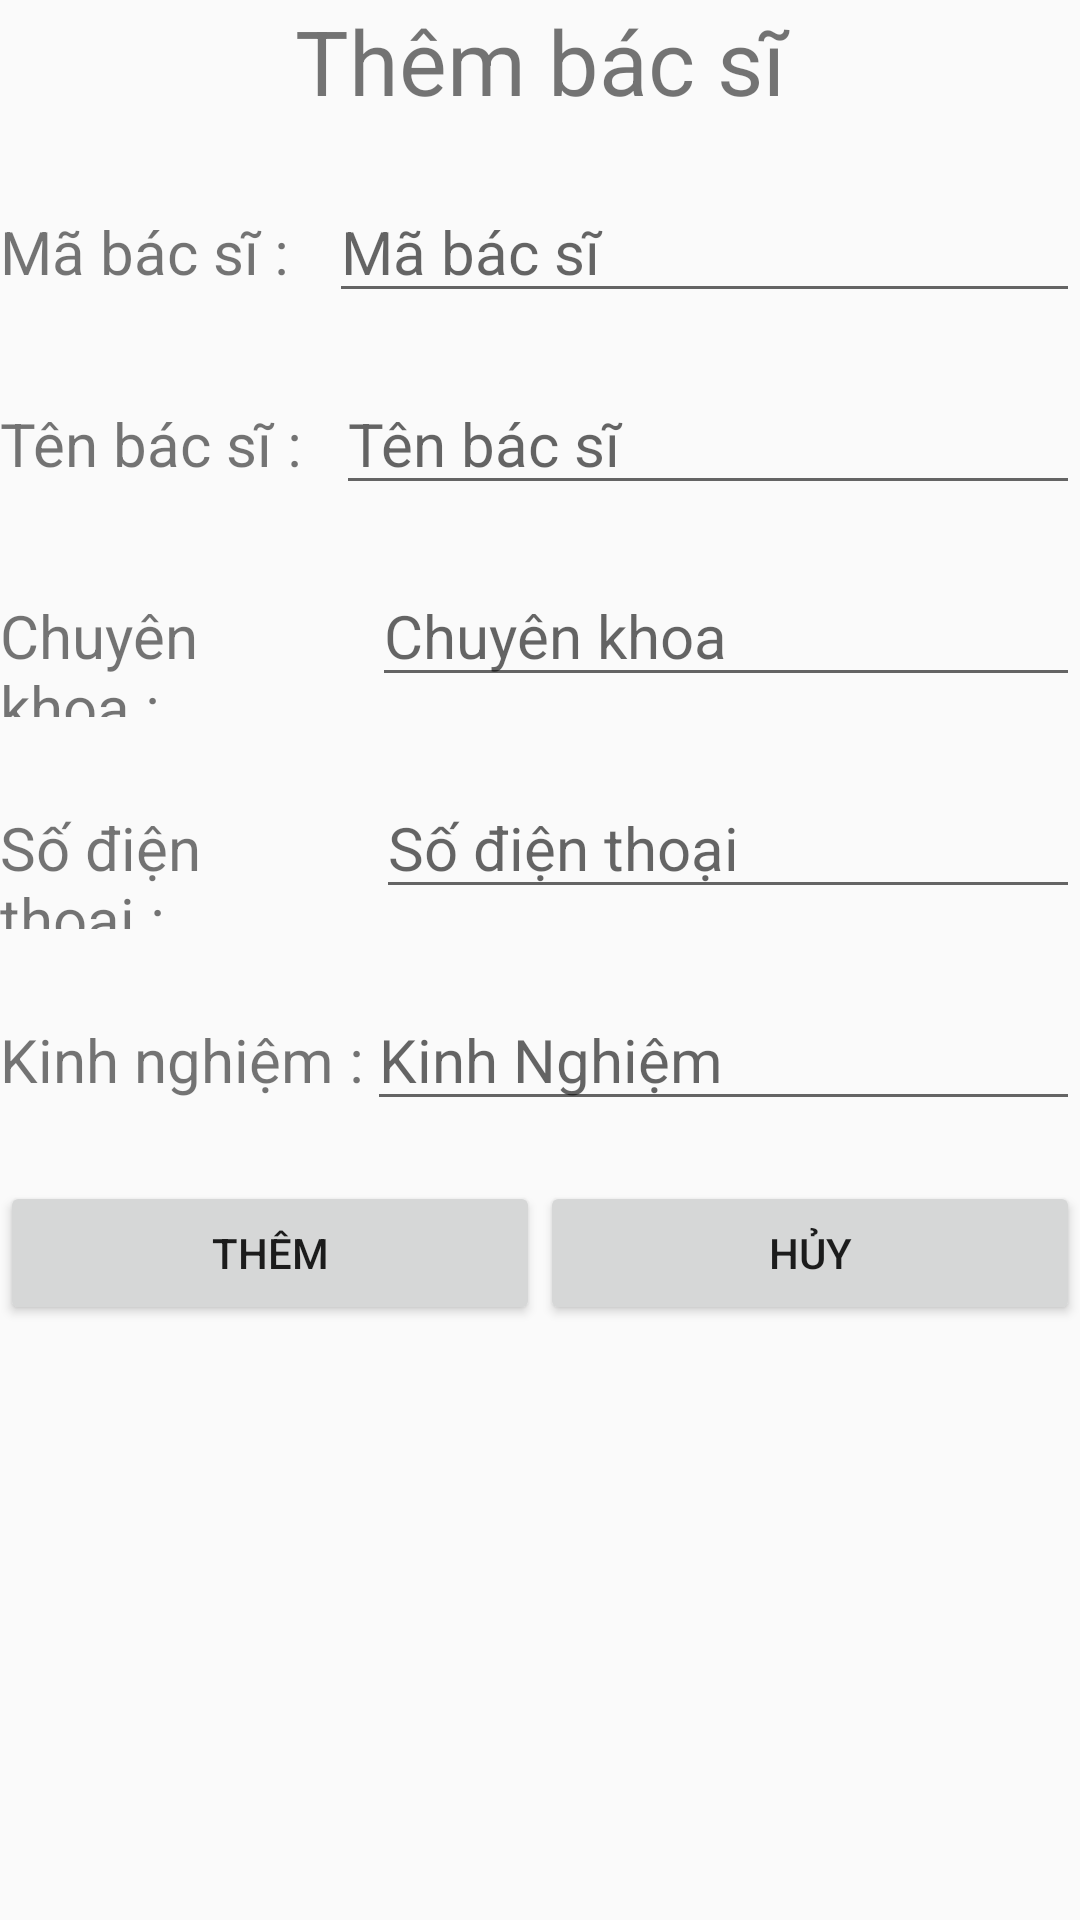

The Android layout XML behind this screen, and the referenced resources:
<!-- AndroidManifest.xml: application theme Theme.AppCompat.Light.NoActionBar -->
<!-- res/layout/activity_them_bac_si.xml -->
<?xml version="1.0" encoding="utf-8"?>
<LinearLayout xmlns:android="http://schemas.android.com/apk/res/android"
    xmlns:app="http://schemas.android.com/apk/res-auto"
    xmlns:tools="http://schemas.android.com/tools"
    android:layout_width="match_parent"
    android:layout_height="match_parent"
    android:orientation="vertical"
    tools:context=".ThemBacSiActivity">

    <TextView
        android:id="@+id/textView4"
        android:layout_width="match_parent"
        android:layout_height="wrap_content"
        android:textSize="30dp"
        android:gravity="center"
        android:text="Thêm bác sĩ" />

    <LinearLayout
        android:layout_width="match_parent"
        android:layout_height="wrap_content"
        android:layout_marginTop="20dp"
        android:orientation="horizontal">

        <TextView
            android:id="@+id/textView5"
            android:textSize="20dp"
            android:layout_width="wrap_content"
            android:layout_height="wrap_content"
            android:layout_weight="1"
            android:text="Mã bác sĩ :" />

        <EditText
            android:id="@+id/edtMaBacSi"
            android:textSize="20dp"
            android:layout_width="wrap_content"
            android:layout_height="wrap_content"
            android:layout_weight="1"
            android:ems="10"
            android:inputType="textPersonName"
            android:hint="Mã bác sĩ" />
    </LinearLayout>
    <LinearLayout
        android:layout_width="match_parent"
        android:layout_height="wrap_content"
        android:layout_marginTop="20dp"
        android:orientation="horizontal">

        <TextView
            android:id="@+id/textView6"
            android:textSize="20dp"
            android:layout_width="wrap_content"
            android:layout_height="wrap_content"
            android:layout_weight="1"
            android:text="Tên bác sĩ :" />

        <EditText
            android:id="@+id/edtTenBacSi"
            android:textSize="20dp"
            android:layout_width="wrap_content"
            android:layout_height="wrap_content"
            android:layout_weight="1"
            android:ems="10"
            android:inputType="textPersonName"
            android:hint="Tên bác sĩ" />
    </LinearLayout>
    <LinearLayout
        android:layout_width="match_parent"
        android:layout_height="wrap_content"
        android:layout_marginTop="20dp"
        android:orientation="horizontal">

        <TextView
            android:id="@+id/textView7"
            android:textSize="20dp"
            android:layout_width="wrap_content"
            android:layout_height="wrap_content"
            android:layout_weight="1"
            android:text="Chuyên khoa :" />

        <EditText
            android:id="@+id/edtChuyenKhoa"
            android:textSize="20dp"
            android:layout_width="wrap_content"
            android:layout_height="wrap_content"
            android:layout_weight="1"
            android:ems="10"
            android:inputType="textPersonName"
            android:hint="Chuyên khoa" />
    </LinearLayout>
    <LinearLayout
        android:layout_width="match_parent"
        android:layout_height="wrap_content"
        android:layout_marginTop="20dp"
        android:orientation="horizontal">

        <TextView
            android:id="@+id/textView8"
            android:textSize="20dp"
            android:layout_width="wrap_content"
            android:layout_height="wrap_content"
            android:layout_weight="1"
            android:text="Số điện thoại :" />

        <EditText
            android:id="@+id/edtSoDienThoai"
            android:textSize="20dp"
            android:layout_width="wrap_content"
            android:layout_height="wrap_content"
            android:layout_weight="1"
            android:ems="10"
            android:inputType="textPersonName"
            android:hint="Số điện thoại" />
    </LinearLayout>
    <LinearLayout
        android:layout_width="match_parent"
        android:layout_height="wrap_content"
        android:layout_marginTop="20dp"
        android:orientation="horizontal">

        <TextView
            android:id="@+id/textView9"
            android:textSize="20dp"
            android:layout_width="wrap_content"
            android:layout_height="wrap_content"
            android:layout_weight="1"
            android:text="Kinh nghiệm :" />

        <EditText
            android:id="@+id/edtKinhNghiem"
            android:textSize="20dp"
            android:layout_width="wrap_content"
            android:layout_height="wrap_content"
            android:layout_weight="1"
            android:ems="10"
            android:inputType="textPersonName"
            android:hint="Kinh Nghiệm" />
    </LinearLayout>

    <LinearLayout
        android:layout_width="match_parent"
        android:layout_height="match_parent"
        android:layout_marginTop="20dp"
        android:orientation="horizontal">

        <Button
            android:id="@+id/btnThem"
            android:layout_width="wrap_content"
            android:layout_height="wrap_content"
            android:layout_weight="1"
            android:text="Thêm" />

        <Button
            android:id="@+id/btnHuy"
            android:layout_width="wrap_content"
            android:layout_height="wrap_content"
            android:layout_weight="1"
            android:text="Hủy" />
    </LinearLayout>


</LinearLayout>
<!-- resources referenced by this layout -->
<resources>

</resources>
